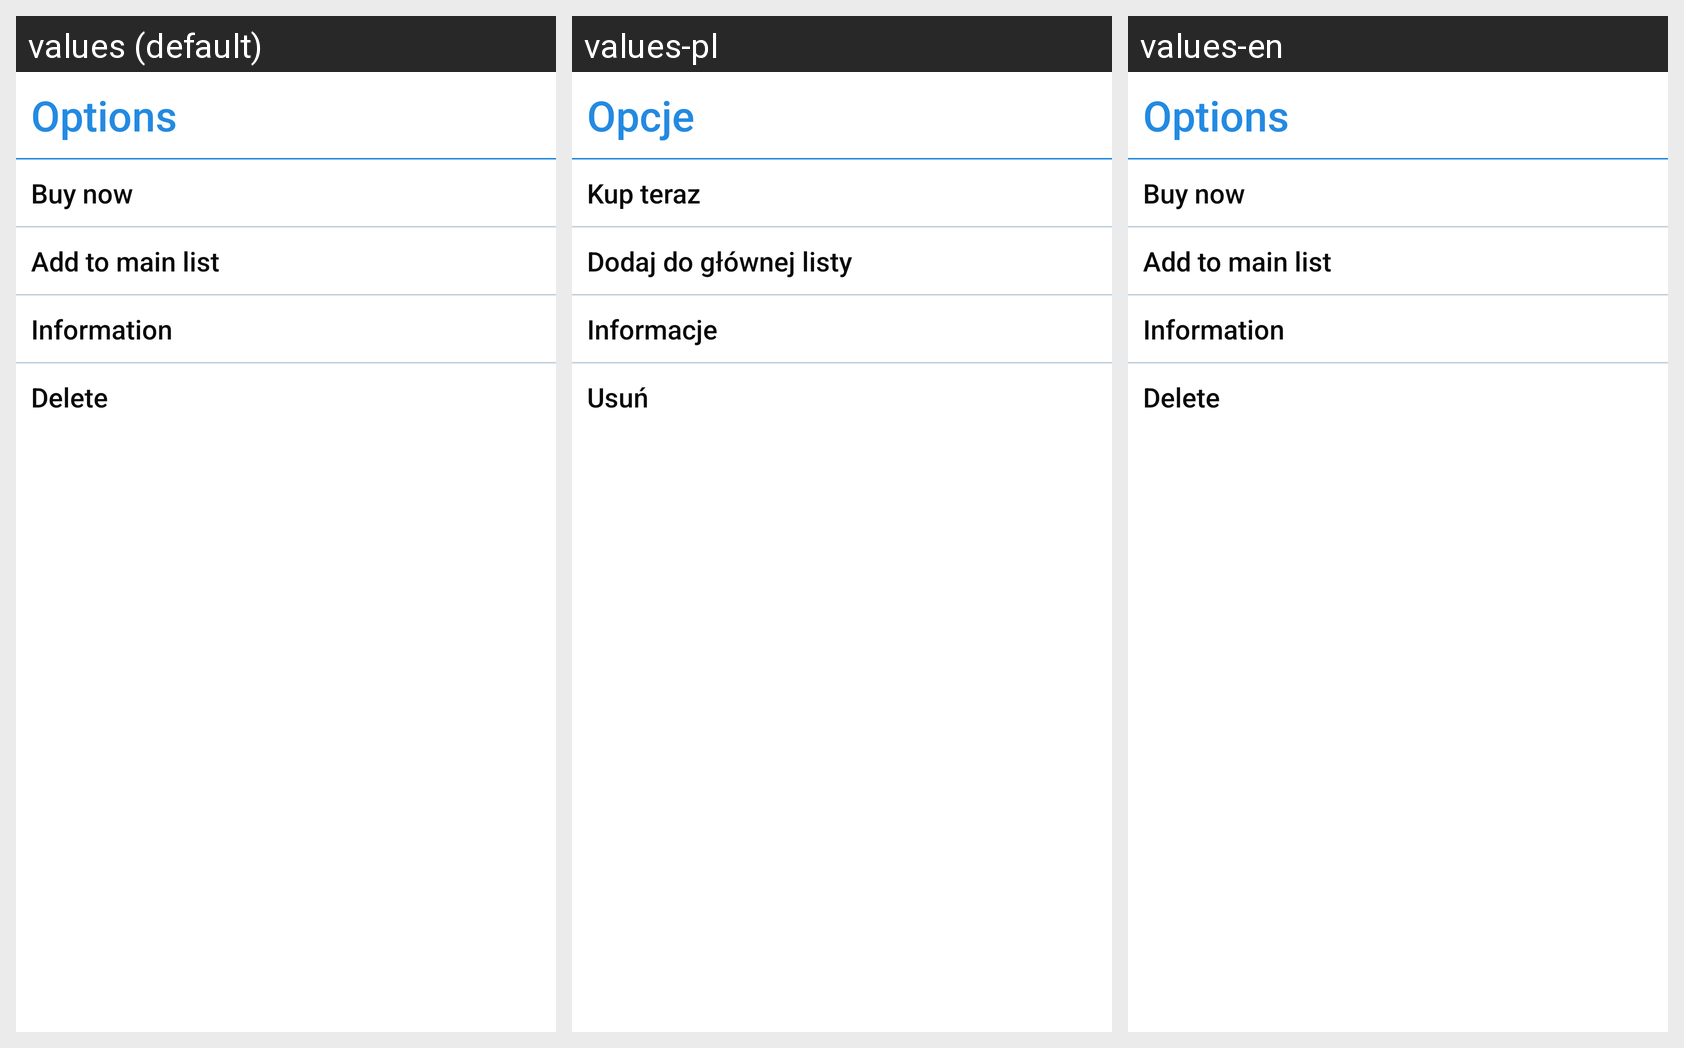

The same Android screen rendered under several of its app's locales, left to right. List the strings drawn on it with the default value and each locale's translation.
Android screen res/layout/my_list_menu.xml rendered under 3 locales, left to right: values (default), values-pl, values-en. Device: Nexus 5 (rendered at 1080×1920; each locale shown at half size, 540×960, under a caption strip naming it); theme AppTheme.
Strings drawn on this screen, with the default value and each locale's value (text and hints the layout hard-codes, and strings that could not be matched under every locale, appear in the picture but are not listed):

opt
  values: Options
  values-pl: Opcje
  values-en: Options  [not translated; the default value is used]

buy
  values: Buy now
  values-pl: Kup teraz
  values-en: Buy now

add_list2
  values: Add to main list
  values-pl: Dodaj do głównej listy
  values-en: Add to main list  [not translated; the default value is used]

info
  values: Information
  values-pl: Informacje
  values-en: Information  [not translated; the default value is used]

delete
  values: Delete
  values-pl: Usuń
  values-en: Delete  [not translated; the default value is used]
